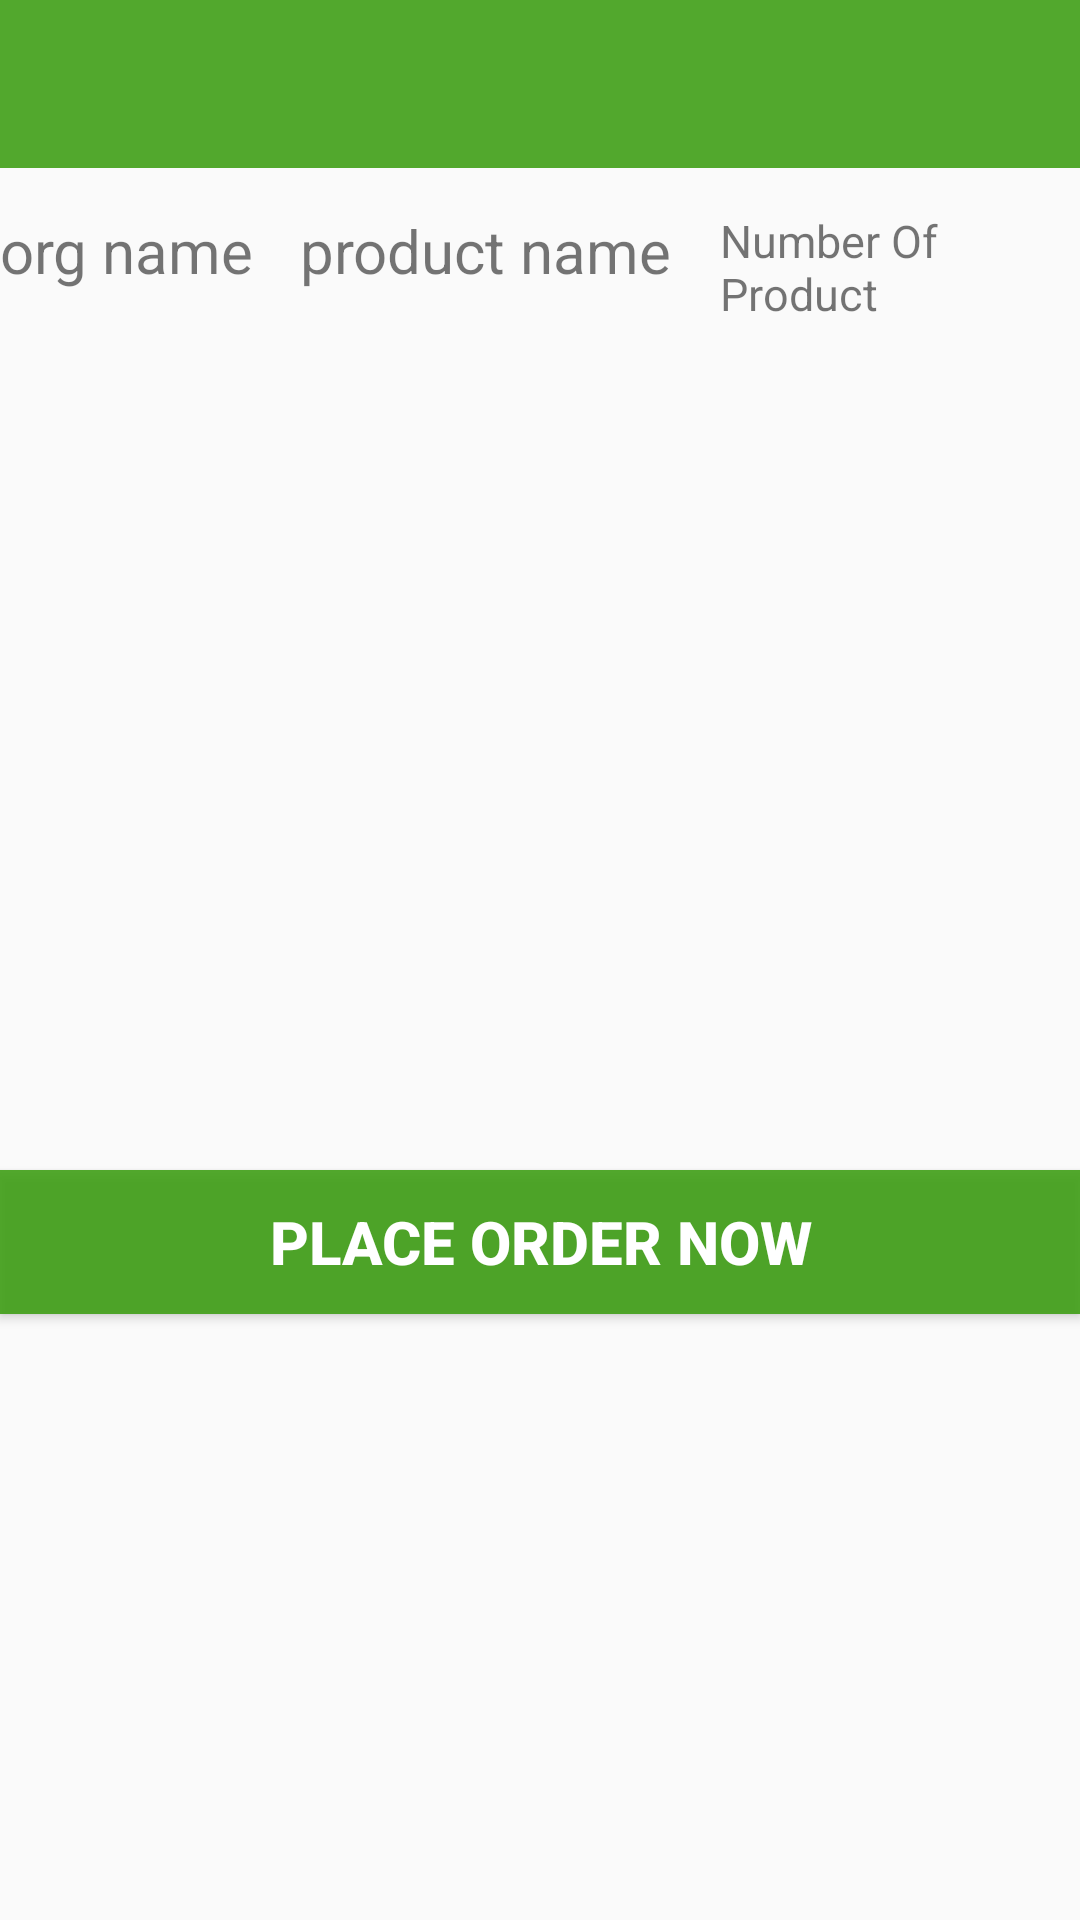

Layout XML and referenced resources for this Android screen:
<!-- AndroidManifest.xml: application theme AppTheme -->
<!-- res/layout/review_order.xml -->
<?xml version="1.0" encoding="utf-8"?>
<RelativeLayout xmlns:android="http://schemas.android.com/apk/res/android"
    android:layout_width="match_parent"
    android:layout_height="match_parent">

    <android.support.v7.widget.Toolbar
        xmlns:android="http://schemas.android.com/apk/res/android"
        android:layout_width="match_parent"
        android:layout_height="wrap_content"
        android:background="#e23e9e14"
        android:id="@+id/toolbar"
        android:title="Review Orders Details"
        />


    <TextView
        android:id="@+id/t1"
        android:layout_width="wrap_content"
        android:layout_height="wrap_content"
        android:text="org name"
        android:textSize="20dp"
        android:layout_marginTop="70dp"/>

    <TextView
        android:id="@+id/t2"
        android:layout_width="wrap_content"
        android:layout_height="wrap_content"
        android:text="product name"
        android:textSize="20dp"
android:layout_marginTop="70dp"
       android:layout_marginLeft="100dp"/>
    <TextView
        android:id="@+id/t3"
        android:layout_width="wrap_content"
        android:layout_height="wrap_content"
        android:text="Number Of Product"
        android:textSize="15dp"
        android:layout_marginTop="70dp"
        android:layout_marginLeft="240dp"/>


    <TextView
        android:id="@+id/org_name"
        android:layout_width="wrap_content"
        android:layout_height="wrap_content"

        android:textSize="20dp"
        android:layout_marginTop="100dp"
        />

    <TextView
        android:id="@+id/pr_name"
        android:layout_width="wrap_content"
        android:layout_height="wrap_content"

        android:textSize="20dp"

        android:layout_marginTop="100dp"
        android:layout_marginLeft="100dp"/>
    <TextView
        android:id="@+id/qyt"
        android:layout_width="wrap_content"
        android:layout_height="wrap_content"

        android:textSize="15dp"
        android:layout_marginTop="100dp"
        android:layout_marginLeft="240dp"/>




    <Button
        android:id="@+id/pl_o"
        android:layout_width="match_parent"
        android:layout_height="wrap_content"
        android:text="Place Order Now"
        android:background="#e23e9e14"
        android:textSize="20dp"
        android:textColor="#ffffff"
        android:textStyle="bold"
        android:layout_marginTop="390dp"/>


</RelativeLayout>
<!-- resources referenced by this layout -->
<resources>
  <style name="AppTheme" parent="Theme.AppCompat.Light.NoActionBar">
          <item name="colorPrimary">@color/nliveo_blue_colorPrimary</item>
          <item name="colorPrimaryDark">@color/black</item>
          <item name="colorAccent">@color/nliveo_blue_colorPrimaryDark</item>
      </style>
  <color name="nliveo_blue_colorPrimary">#2196F3</color>
  <color name="black">#000000</color>
  <color name="nliveo_blue_colorPrimaryDark">#1976D2</color>
</resources>
